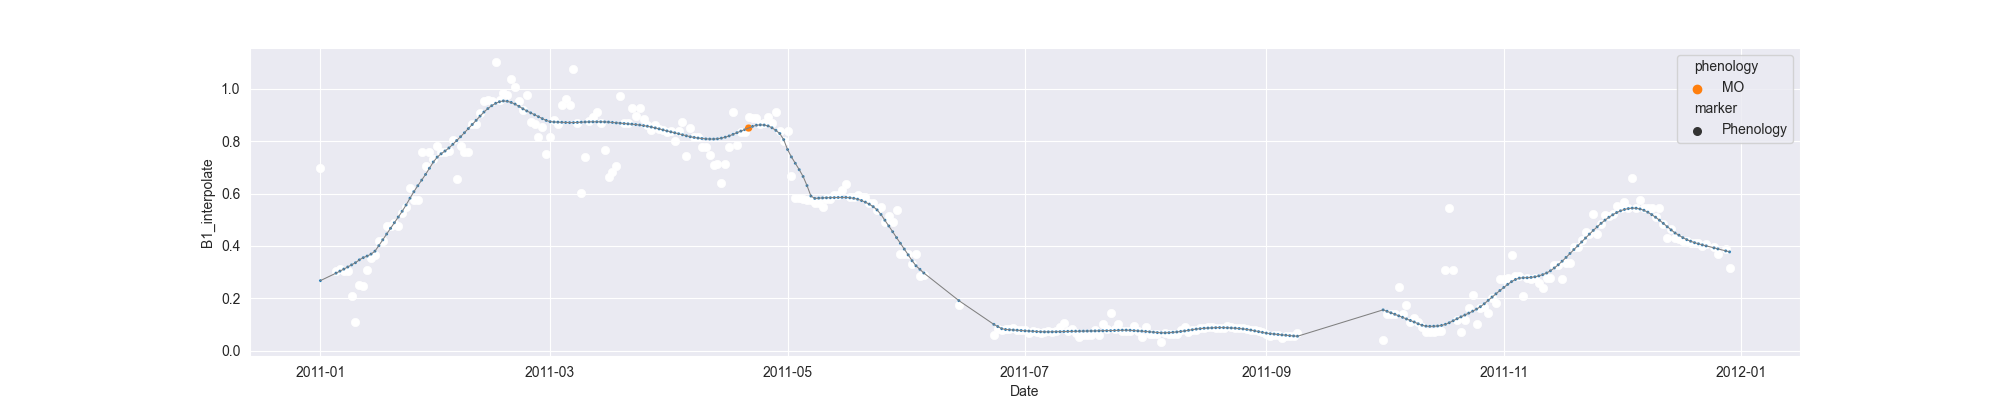

Values plotted in this chart, from the file beside it:
system:time_start, B1, B1_interpolate, B1_phenology
2011-01-01, 0.6995, 0.6995, 
2011-01-02, , , 
2011-01-03, , , 
2011-01-04, , , 
2011-01-05, , 0.3062, 
2011-01-06, , 0.3132, 
2011-01-07, , 0.3062, 
2011-01-08, 0.3062, 0.3062, 
2011-01-09, , 0.2071, 
2011-01-10, 0.1079, 0.1079, 
2011-01-11, 0.252, 0.252, 
2011-01-12, , 0.2482, 
2011-01-13, , 0.3087, 
2011-01-14, , 0.3534, 
2011-01-15, 0.3653, 0.3653, 
2011-01-16, , 0.4204, 
2011-01-17, , 0.4204, 
2011-01-18, 0.4755, 0.4755, 
2011-01-19, , 0.4755, 
2011-01-20, , 0.4869, 
2011-01-21, , 0.4755, 
2011-01-22, , 0.5252, 
2011-01-23, , 0.55, 
2011-01-24, , 0.6202, 
2011-01-25, , 0.5749, 
2011-01-26, 0.5749, 0.5749, 
2011-01-27, 0.7607, 0.7607, 
2011-01-28, , 0.7064, 
2011-01-29, , 0.7607, 
2011-01-30, , 0.7314, 
2011-01-31, , 0.7835, 
2011-02-01, , 0.7577, 
2011-02-02, , 0.7607, 
2011-02-03, , 0.7611, 
2011-02-04, 0.8064, 0.8064, 
2011-02-05, 0.6545, 0.6545, 
2011-02-06, , 0.7835, 
2011-02-07, , 0.7607, 
2011-02-08, , 0.7607, 
2011-02-09, 0.8668, 0.8668, 
2011-02-10, , 0.8668, 
2011-02-11, , 0.9097, 
2011-02-12, , 0.9526, 
2011-02-13, , 0.9568, 
2011-02-14, 0.9526, 0.9526, 
2011-02-15, 1.103, 1.103, 
2011-02-16, , 0.9568, 
2011-02-17, , 0.9859, 
2011-02-18, , 0.9759, 
2011-02-19, , 1.039, 
2011-02-20, , 1.008, 
2011-02-21, , 0.9544, 
2011-02-22, , 0.92, 
2011-02-23, 0.9759, 0.9759, 
2011-02-24, , 0.8723, 
2011-02-25, , 0.8641, 
2011-02-26, , 0.8164, 
2011-02-27, , 0.8532, 
2011-02-28, 0.7523, 0.7523, 
2011-03-01, , 0.8164, 
... 303 more rows
